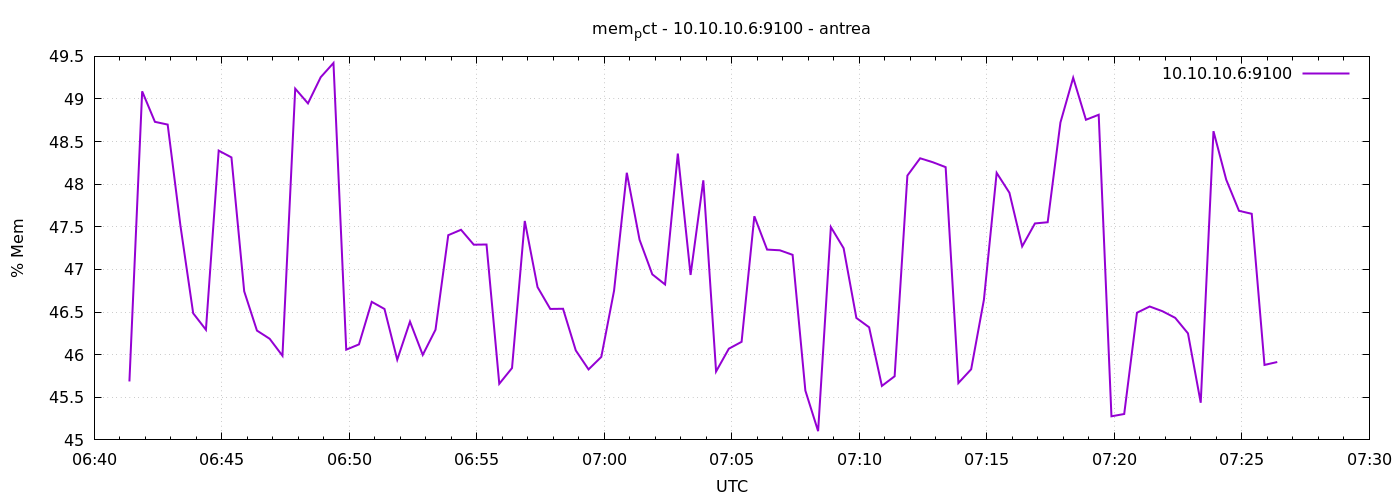

The file beside this chart, header and first rows:
1777272083	45.685714143212685
1777272113	49.09
1777272143	48.73
1777272173	48.7
1777272203	47.51
1777272233	46.49
1777272263	46.29
1777272293	48.39
1777272323	48.31
1777272353	46.74
1777272383	46.28
1777272413	46.19
1777272443	45.99
1777272473	49.12
1777272503	48.95
1777272533	49.26
1777272563	49.42
1777272593	46.06
1777272623	46.12
1777272653	46.62
1777272683	46.54
1777272713	45.94
1777272743	46.39
1777272773	46
1777272803	46.29
1777272833	47.4
1777272863	47.47
1777272893	47.29
1777272923	47.29
1777272953	45.66
1777272983	45.84
1777273013	47.57
1777273043	46.79
1777273073	46.54
1777273103	46.54
1777273133	46.05
1777273163	45.83
1777273193	45.97
1777273223	46.75
1777273253	48.13
1777273283	47.35
1777273313	46.94
1777273343	46.82
1777273373	48.36
1777273403	46.94
1777273433	48.05
1777273463	45.8
1777273493	46.07
1777273523	46.15
1777273553	47.62
1777273583	47.23
1777273613	47.22
1777273643	47.17
1777273673	45.58
1777273703	45.1
1777273733	47.5
1777273763	47.25
1777273793	46.43
1777273823	46.32
1777273853	45.63
1777273883	45.75
... 30 more rows
